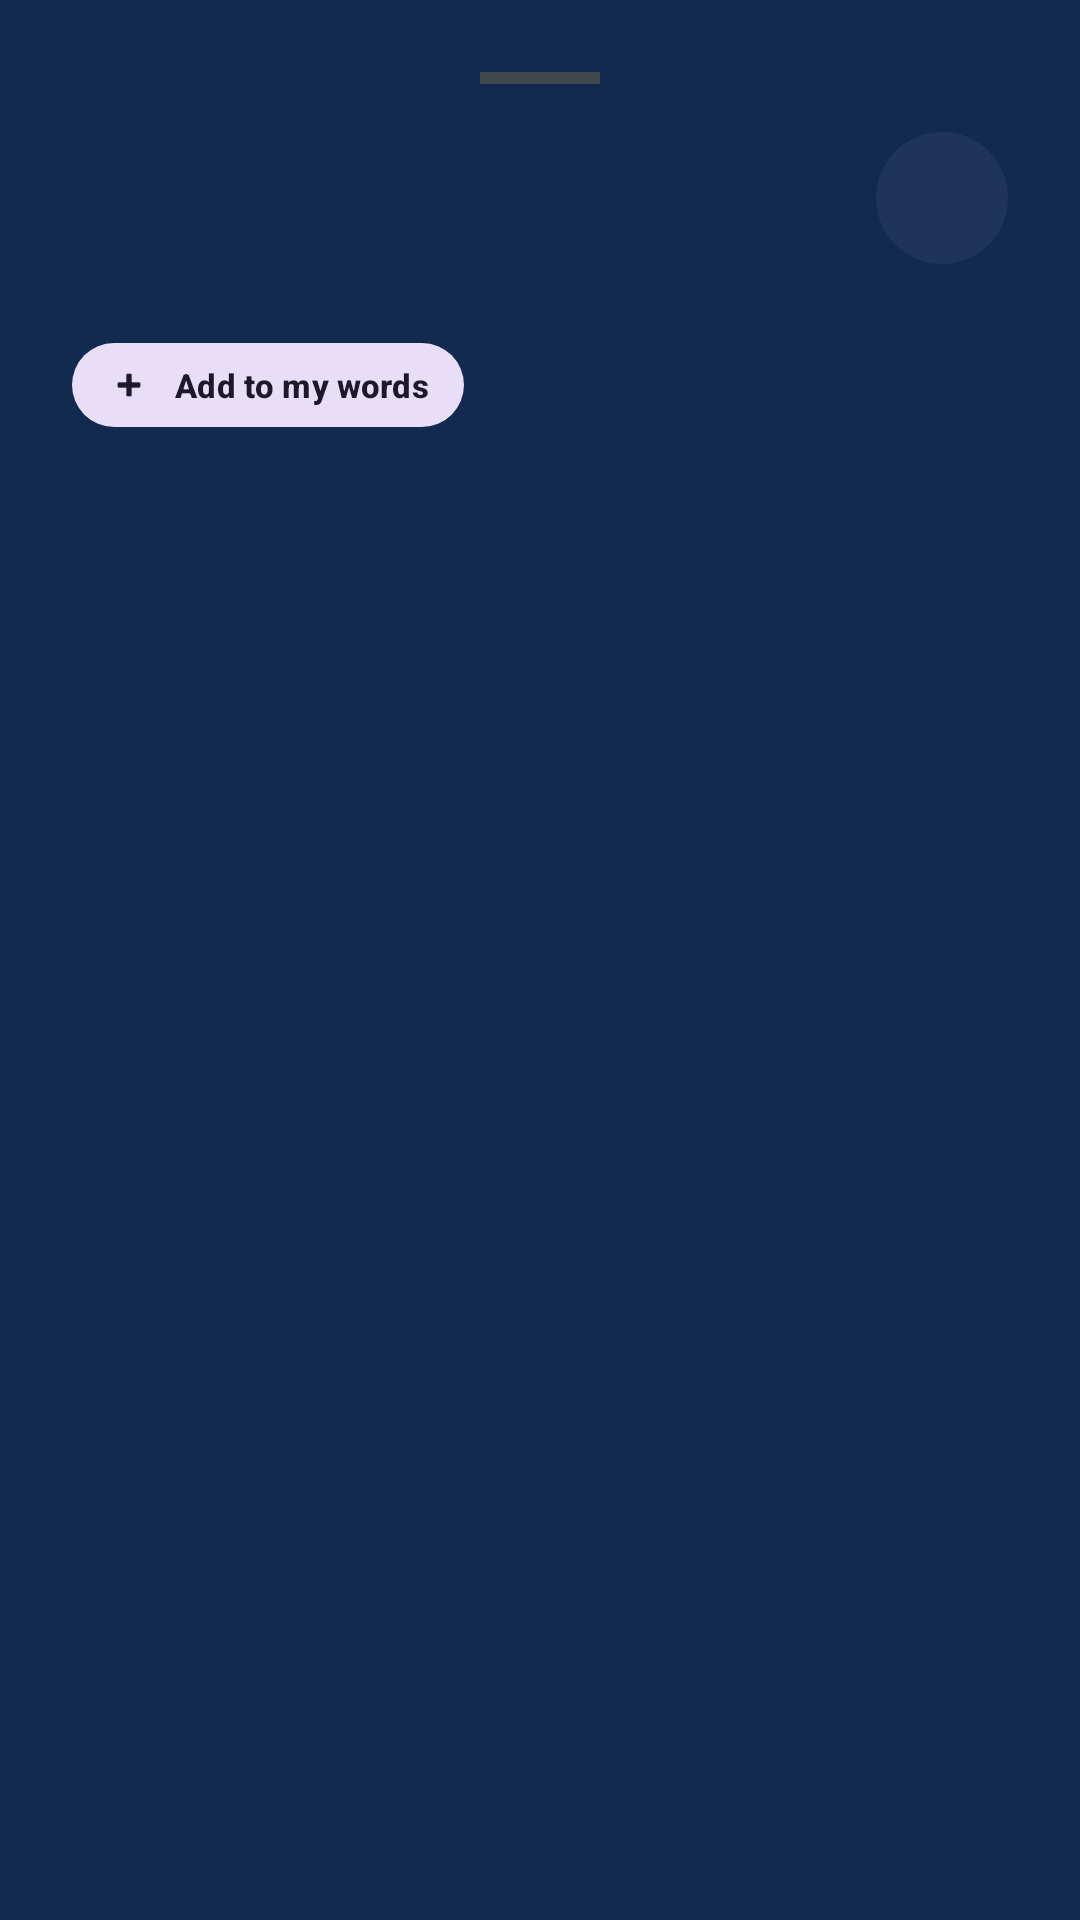

Here is an Android app screen rendered from its layout file. Give the layout XML and the strings, colors and styles it references.
<!-- AndroidManifest.xml: application theme Theme.FlashLock -->
<!-- res/layout/bottom_sheet_dictionary_detail.xml -->
<?xml version="1.0" encoding="utf-8"?>
<LinearLayout xmlns:android="http://schemas.android.com/apk/res/android"
    xmlns:app="http://schemas.android.com/apk/res-auto"
    xmlns:tools="http://schemas.android.com/tools"
    android:layout_width="match_parent"
    android:layout_height="wrap_content"
    android:background="@color/surface_container_high"
    android:orientation="vertical"
    android:padding="24dp">

    <View
        android:layout_width="40dp"
        android:layout_height="4dp"
        android:layout_gravity="center_horizontal"
        android:layout_marginBottom="16dp"
        android:background="@color/outline_variant" />

    <androidx.constraintlayout.widget.ConstraintLayout
        android:layout_width="match_parent"
        android:layout_height="wrap_content">

        <TextView
            android:id="@+id/tv_word"
            android:layout_width="0dp"
            android:layout_height="wrap_content"
            android:fontFamily="sans-serif-black"
            android:textColor="@color/white"
            android:textSize="28sp"
            app:layout_constraintEnd_toStartOf="@id/btn_speak"
            app:layout_constraintStart_toStartOf="parent"
            app:layout_constraintTop_toTopOf="parent"
            tools:text="Luminescent" />

        <TextView
            android:id="@+id/tv_phonetic"
            android:layout_width="wrap_content"
            android:layout_height="wrap_content"
            android:layout_marginTop="2dp"
            android:alpha="0.7"
            android:textColor="@color/on_surface"
            android:textSize="14sp"
            android:textStyle="italic"
            app:layout_constraintStart_toStartOf="parent"
            app:layout_constraintTop_toBottomOf="@id/tv_word"
            tools:text="/luː.mɪˈnes.ənt/" />

        <com.google.android.material.button.MaterialButton
            android:id="@+id/btn_add_to_my_words"
            style="@style/Widget.Material3.Button.TonalButton"
            android:layout_width="wrap_content"
            android:layout_height="36dp"
            android:layout_marginTop="8dp"
            android:paddingHorizontal="12dp"
            android:text="Add to my words"
            android:textAllCaps="false"
            android:textSize="11sp"
            android:textStyle="bold"
            app:cornerRadius="18dp"
            app:icon="@android:drawable/ic_input_add"
            app:iconSize="14dp"
            app:layout_constraintStart_toStartOf="parent"
            app:layout_constraintTop_toBottomOf="@id/tv_phonetic" />

        <ImageButton
            android:id="@+id/btn_speak"
            android:layout_width="44dp"
            android:layout_height="44dp"
            android:background="@drawable/bg_icon_rounded"
            android:backgroundTint="@color/surface_container_highest"
            app:layout_constraintEnd_toEndOf="parent"
            app:layout_constraintTop_toTopOf="parent"
            app:srcCompat="@drawable/ic_volume"
            app:tint="@color/primary" />
    </androidx.constraintlayout.widget.ConstraintLayout>

    <androidx.core.widget.NestedScrollView
        android:layout_width="match_parent"
        android:layout_height="wrap_content"
        android:layout_marginTop="16dp"
        android:maxHeight="350dp">

        <LinearLayout
            android:id="@+id/ll_meanings_container"
            android:layout_width="match_parent"
            android:layout_height="wrap_content"
            android:orientation="vertical" />
    </androidx.core.widget.NestedScrollView>

</LinearLayout>
<!-- resources referenced by this layout -->
<resources>
  <color name="on_surface">#d7e3ff</color>
  <color name="outline_variant">#41484e</color>
  <color name="primary">#94cdf9</color>
  <color name="surface_container_high">#122a4e</color>
  <color name="surface_container_highest">#1e3559</color>
  <color name="white">#FFFFFFFF</color>
  <!-- drawable bg_icon_rounded (drawable) -->
  <?xml version="1.0" encoding="utf-8"?>
  <shape xmlns:android="http://schemas.android.com/apk/res/android" android:shape="oval">
      <solid android:color="@color/white" /> </shape>
  <style name="Theme.FlashLock" parent="Base.Theme.FlashLock" />
  <style name="Base.Theme.FlashLock" parent="Theme.Material3.DayNight.NoActionBar">
          
          <item name="colorPrimary">@color/primary</item>
          <item name="colorSecondary">@color/secondary</item>
          <item name="colorOnSurface">@color/on_surface</item>
          <item name="colorSurface">@color/surface</item>
          <item name="colorSurfaceVariant">@color/surface_variant</item>
          <item name="colorSurfaceContainer">@color/surface_container</item>
          <item name="colorSurfaceContainerHigh">@color/surface_container_high</item>
          <item name="colorSurfaceContainerHighest">@color/surface_container_highest</item>
          <item name="colorSurfaceContainerLow">@color/surface_container_low</item>
          <item name="colorSurfaceContainerLowest">@color/surface_container_lowest</item>
          <item name="colorOutlineVariant">@color/outline_variant</item>
      </style>
  <color name="secondary">#007587</color>
  <color name="surface">#00132f</color>
  <color name="surface_variant">#1e3559</color>
  <color name="surface_container">#041f43</color>
  <color name="surface_container_low">#001b3f</color>
  <color name="surface_container_lowest">#000e26</color>
</resources>
